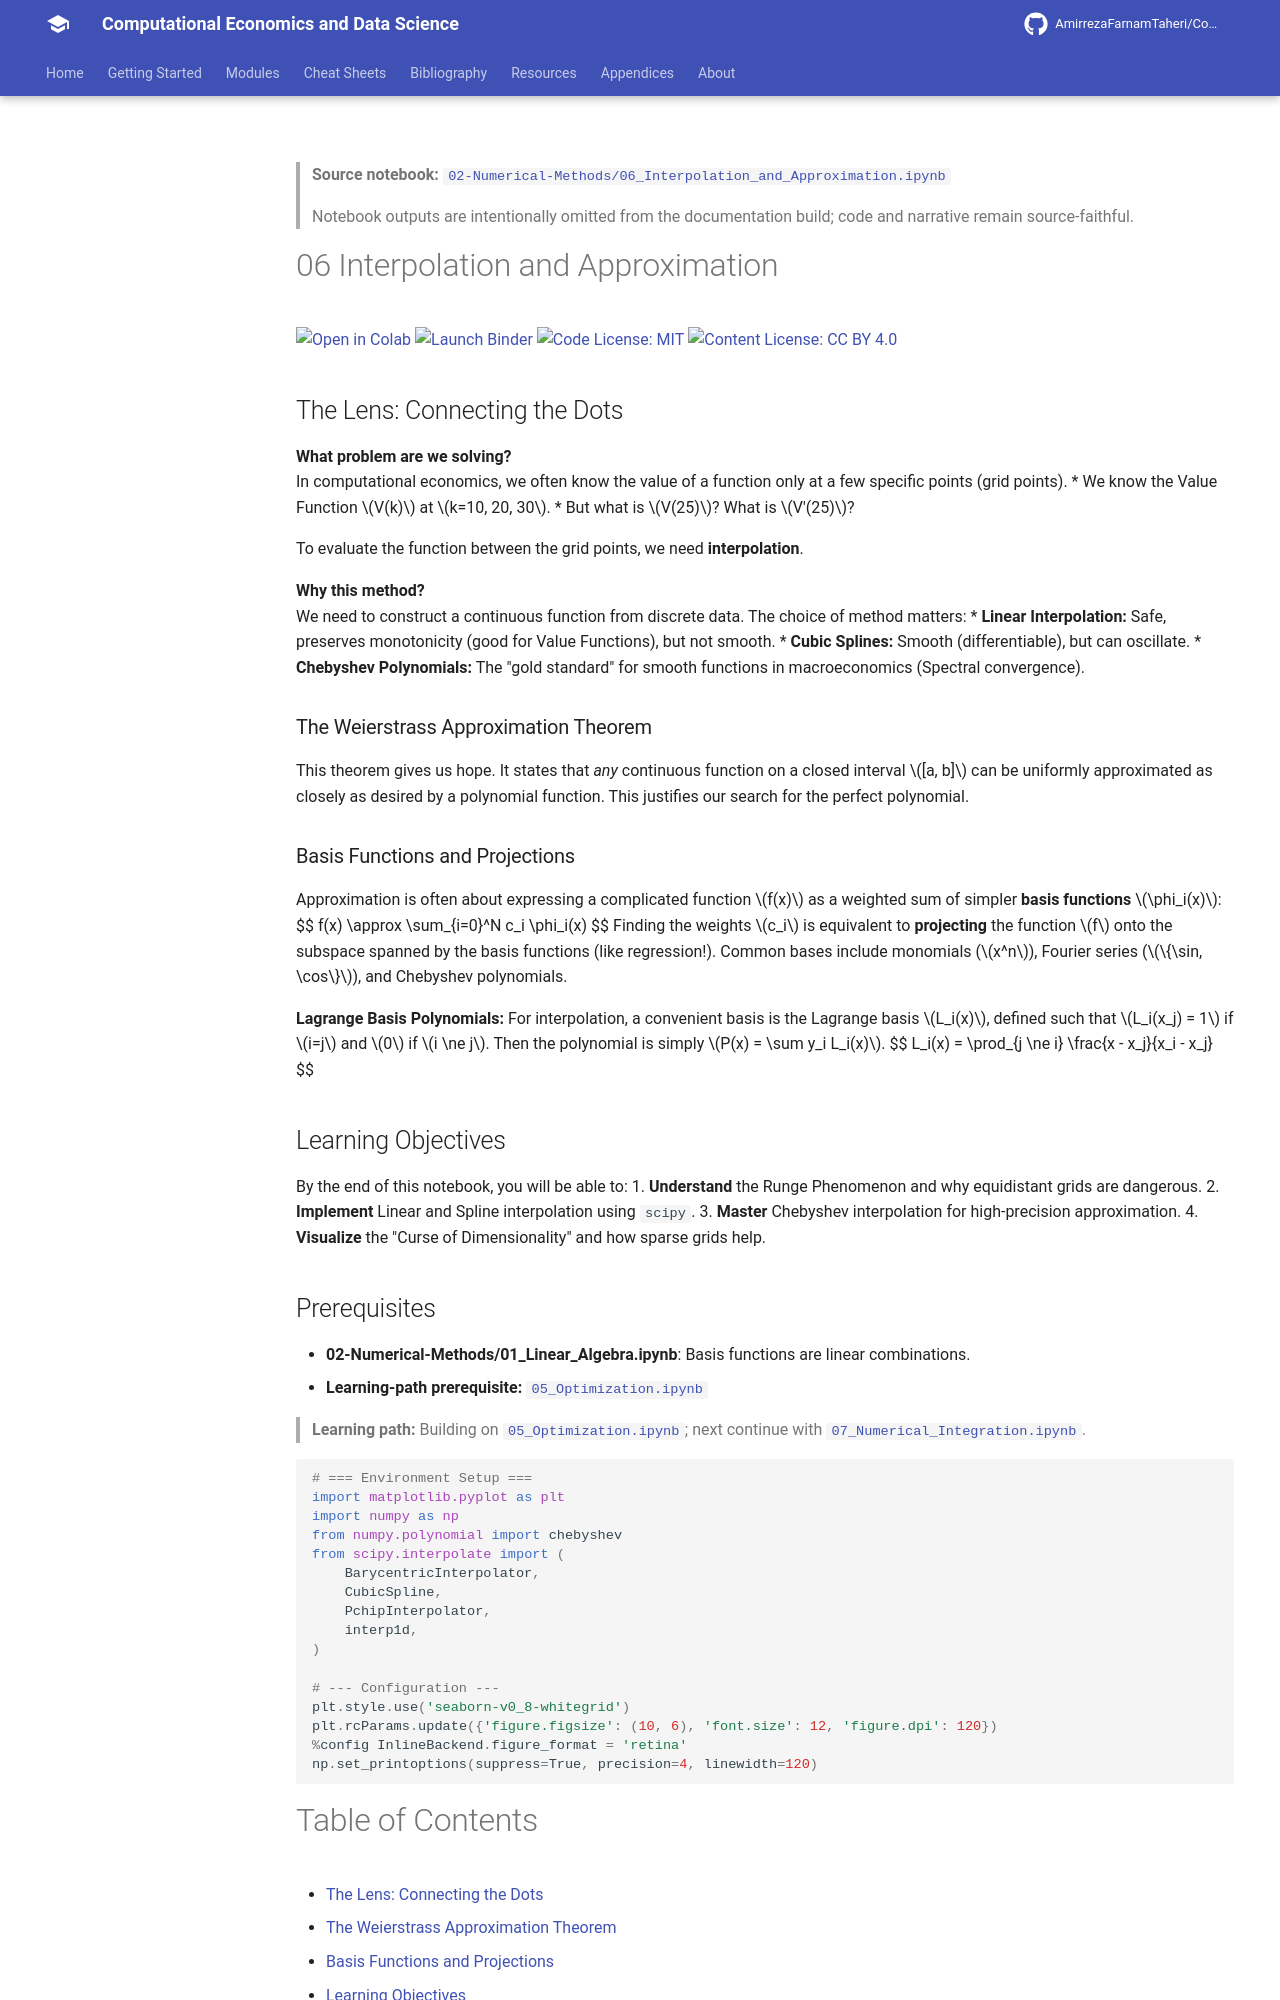

repository: AmirrezaFarnamTaheri/Computational-Economics-and-Data-Science · page: notebooks/02-Numerical-Methods/06_Interpolation_and_Approximation/index.html · generator: mkdocs

<!-- AUTO-GENERATED by scripts/notebooks_to_docs.py; edit the notebook source instead. -->

> **Source notebook:** [`02-Numerical-Methods/06_Interpolation_and_Approximation.ipynb`](https://github.com/AmirrezaFarnamTaheri/Computational-Economics-and-Data-Science/blob/main/02-Numerical-Methods/06_Interpolation_and_Approximation.ipynb)

> Notebook outputs are intentionally omitted from the documentation build; code and narrative remain source-faithful.

# 06 Interpolation and Approximation

[![Open in Colab](https://colab.research.google.com/assets/colab-badge.svg)](https://colab.research.google.com/github/AmirrezaFarnamTaheri/Computational-Economics-and-Data-Science/blob/main/02-Numerical-Methods/06_Interpolation_and_Approximation.ipynb) [![Launch Binder](https://mybinder.org/badge_logo.svg)](https://mybinder.org/v2/gh/AmirrezaFarnamTaheri/Computational-Economics-and-Data-Science/main?filepath=02-Numerical-Methods/06_Interpolation_and_Approximation.ipynb) [![Code License: MIT](https://img.shields.io/badge/Code%20License-MIT-yellow.svg)](https://raw.githubusercontent.com/AmirrezaFarnamTaheri/Computational-Economics-and-Data-Science/main/LICENSE) [![Content License: CC BY 4.0](https://img.shields.io/badge/Content%20License-CC%20BY%204.0-blue.svg)](https://creativecommons.org/licenses/by/4.0/)
## The Lens: Connecting the Dots
**What problem are we solving?**  
In computational economics, we often know the value of a function only at a few specific points (grid points).
*   We know the Value Function $V(k)$ at $k=10, 20, 30$.
*   But what is $V(25)$? What is $V'(25)$?

To evaluate the function between the grid points, we need **interpolation**.

**Why this method?**  
We need to construct a continuous function from discrete data. The choice of method matters:
*   **Linear Interpolation:** Safe, preserves monotonicity (good for Value Functions), but not smooth.
*   **Cubic Splines:** Smooth (differentiable), but can oscillate.
*   **Chebyshev Polynomials:** The "gold standard" for smooth functions in macroeconomics (Spectral convergence).

### The Weierstrass Approximation Theorem
This theorem gives us hope. It states that *any* continuous function on a closed interval $[a, b]$ can be uniformly approximated as closely as desired by a polynomial function. This justifies our search for the perfect polynomial.

### Basis Functions and Projections
Approximation is often about expressing a complicated function $f(x)$ as a weighted sum of simpler **basis functions** $\phi_i(x)$:
$$ f(x) \approx \sum_{i=0}^N c_i \phi_i(x) $$
Finding the weights $c_i$ is equivalent to **projecting** the function $f$ onto the subspace spanned by the basis functions (like regression!). Common bases include monomials ($x^n$), Fourier series ($\{\sin, \cos\}$), and Chebyshev polynomials.

**Lagrange Basis Polynomials:**
For interpolation, a convenient basis is the Lagrange basis $L_i(x)$, defined such that $L_i(x_j) = 1$ if $i=j$ and $0$ if $i \ne j$. Then the polynomial is simply $P(x) = \sum y_i L_i(x)$.
$$ L_i(x) = \prod_{j \ne i} \frac{x - x_j}{x_i - x_j} $$

## Learning Objectives

By the end of this notebook, you will be able to:
1.  **Understand** the Runge Phenomenon and why equidistant grids are dangerous.
2.  **Implement** Linear and Spline interpolation using `scipy`.
3.  **Master** Chebyshev interpolation for high-precision approximation.
4.  **Visualize** the "Curse of Dimensionality" and how sparse grids help.
